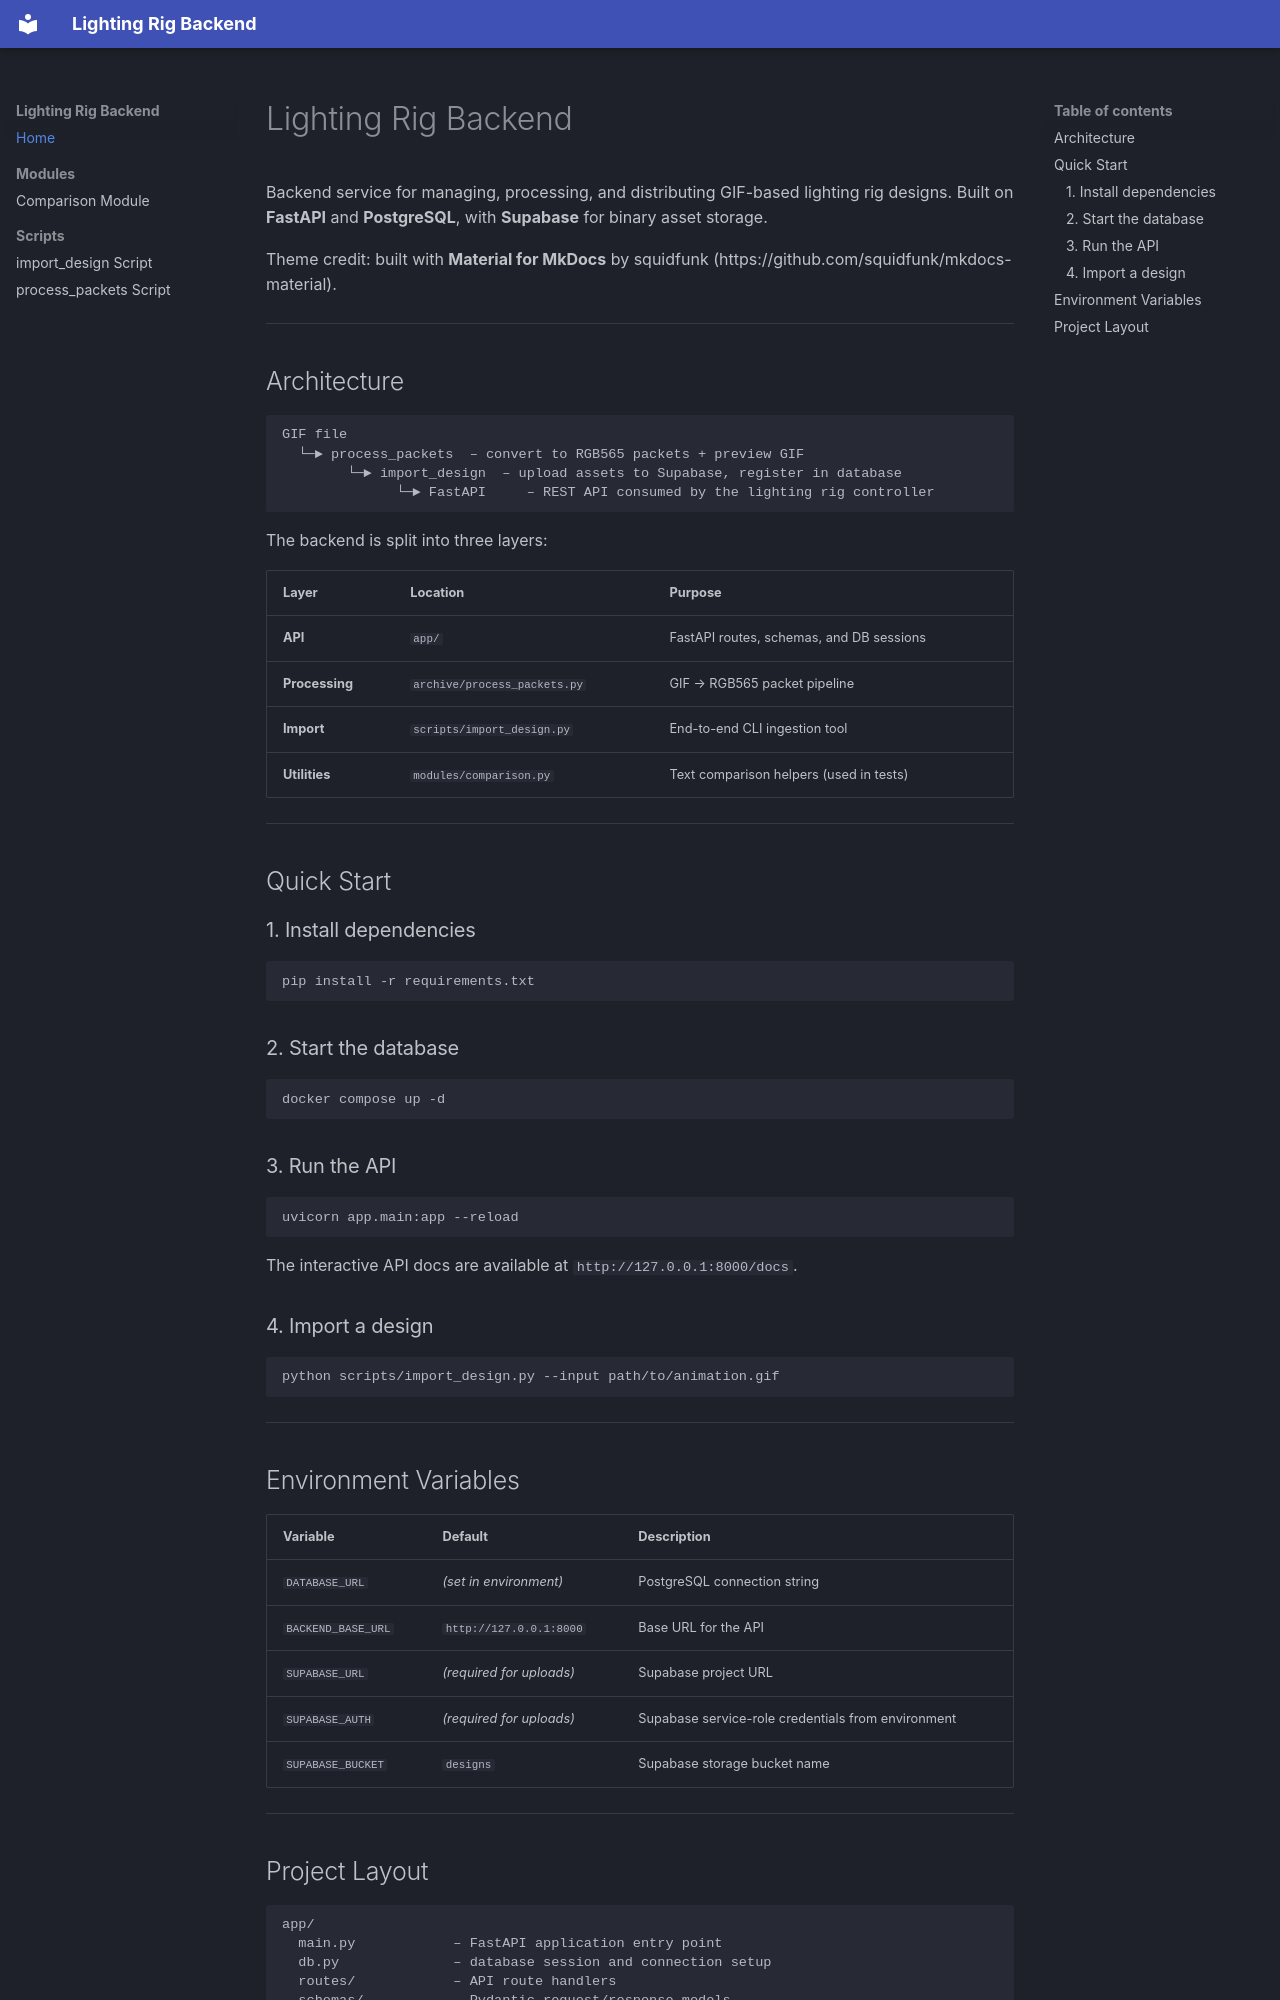

repository: D00E/Lighting_Rig_Backend · page: index.html · generator: mkdocs

# Lighting Rig Backend

Backend service for managing, processing, and distributing GIF-based lighting
rig designs. Built on **FastAPI** and **PostgreSQL**, with **Supabase** for
binary asset storage.

Theme credit: built with **Material for MkDocs** by squidfunk
(https://github.com/squidfunk/mkdocs-material).

---

## Architecture

```
GIF file
  └─► process_packets  – convert to RGB565 packets + preview GIF
        └─► import_design  – upload assets to Supabase, register in database
              └─► FastAPI     – REST API consumed by the lighting rig controller
```

The backend is split into three layers:

| Layer | Location | Purpose |
|-------|----------|---------|
| **API** | `app/` | FastAPI routes, schemas, and DB sessions |
| **Processing** | `archive/process_packets.py` | GIF → RGB565 packet pipeline |
| **Import** | `scripts/import_design.py` | End-to-end CLI ingestion tool |
| **Utilities** | `modules/comparison.py` | Text comparison helpers (used in tests) |

---

## Quick Start

### 1. Install dependencies

```bash
pip install -r requirements.txt
```

### 2. Start the database

```bash
docker compose up -d
```

### 3. Run the API

```bash
uvicorn app.main:app --reload
```

The interactive API docs are available at `http://127.0.0.1:8000/docs`.

### 4. Import a design

```bash
python scripts/import_design.py --input path/to/animation.gif
```

---

## Environment Variables

| Variable | Default | Description |
|----------|---------|-------------|
| `DATABASE_URL` | *(set in environment)* | PostgreSQL connection string |
| `BACKEND_BASE_URL` | `http://127.0.0.1:8000` | Base URL for the API |
| `SUPABASE_URL` | *(required for uploads)* | Supabase project URL |
| `SUPABASE_AUTH` | *(required for uploads)* | Supabase service-role credentials from environment |
| `SUPABASE_BUCKET` | `designs` | Supabase storage bucket name |

---
